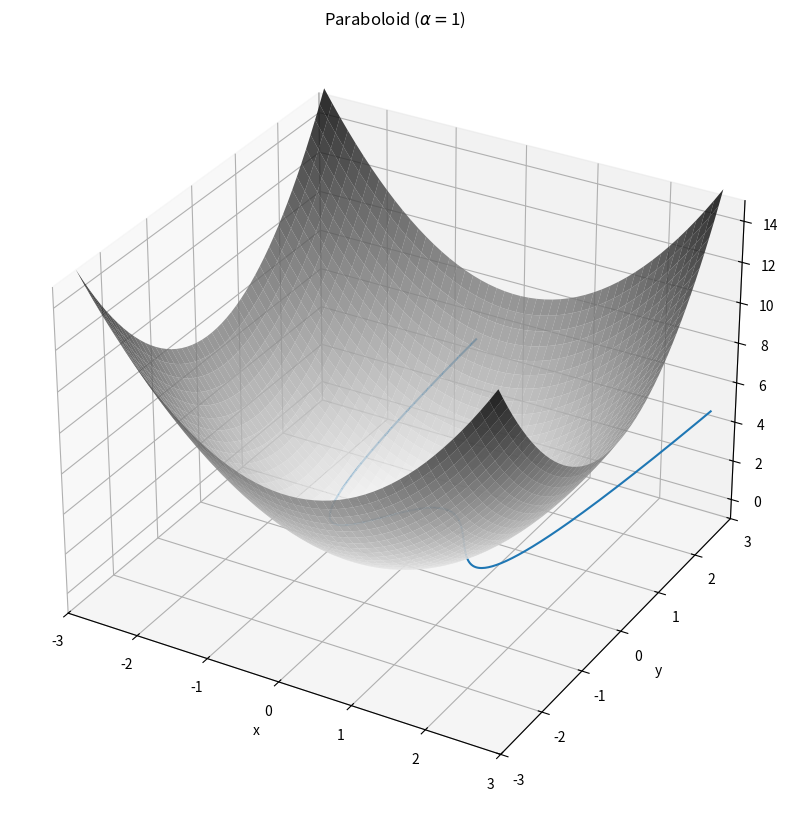

Here is the Python script that generated this plot: (Note: this script raises an exception after producing the figure.)
#!/usr/bin/env python
# coding: utf-8

# # 5 Sep 23 - Calculus of Varations and Lagrangian Dynamics

# In this activity, you will work through an example Lagrangian dynamics problem. This problem is a standard one which sets up both our understanding of the Lagrangian and the Lagrangian equations of motion, but also coupled oscillators. The latter is a very important concept in physics, and we will see it again in the context of waves. In addition, we will change coordinate systems from Cartesian to polar coordinates on our way to generalized coordinates.
# 
# We should be considering all the conceptual questions asked because signs and distances matter in most Lagrangian problems. Setting up the problem incorrectly is the most common mistake (we've all made it many times) because the mathematical process is the same for every problem.

# ## Group Activity
# 
# ### Simple Harmonic Oscillator (SHO)
# 
# *Note (for this and future problems): the form of the EOM might not look the same as the Newtonian approach, but with some algebra we can often see that they are equivalent.*
# 
# **&#9989; Do this** 
# 
# 1. Starting with the 1d energy equations ($T$ and $V$) for a SHO; derive the equations of motion ($m\ddot{x}=-kx$). Use the Lagrangian approach. Did you get the sign right? 
# 
# ### Canonical Coupled Oscillators
# 
# Let's assume you have a chain of two mass connected by springs (all with the same $k$) as below.
# 
# <img src='https://www.entropy.energy/static/resources/coupled-oscillators/two-coupled-gliders-diagram.png' alt='Coupled Oscillator set up. Two oscillators connected by three springs in a horizontal line.' width=800px/>
# 
# **&#9989; Do this** 
# 
# 1. Write down the energy equations for this system (using $x_1$ and $x_2$ for coordinates)
# 2. Write the Lagrangian for this system.
# 3. Derive the two equations of motion. Why should there be two equations of motion?
# 3. Do all the signs makes sense to you? Why?
# 4. Could you have arrived at these equations in the Newtonian framework? No need to do so, just sketch out how you would have done it.

# ### Orbital Problem
# 
# Consider the 2 body orbital problem of a star and an planet under the force of gravity. Assume the star is stationary. 
# 
# **&#9989; Do this** 
# 
# 1. Write down the energy equations for this system using polar coordinates. *Note: $v^2 = \dot{r}^2 + r^2\dot{\phi}^2$*
# 2. Write the Lagrangian. 
# 3. Derive the $r$ equation of motion. What do you notice about it's terms? Can you rewrite it in a Netwonian form?
# 4. Derive the $\phi$ equation of motion. What do you notice about it's time derivative? Does that tell you something about a quantity of the motion (i.e. a conserved quantity)? If so, what is it? 

# ## Additonal Examples
# 
# We will discuss constrained motion together in class. The code below is just to show you the shape of the constraints.
# 
# ### Constrained Motion
# 
# The Lagrangian framework also excels at dealing with constrained motion, where it is usually not obvious what the constraint forces are. This is because you can write your generalized coordinates for your system in such a way that it contains the information
# 
# 
# Consider a particle of mass $m$ constrained to move on the surface of a paraboloid $z =  c\rho^2$ subject to a gravitational force downward, so that the paraboloid and gravity are aligned.
# 
# **&#9989; Try this** 
# 
# 
# 1. Using cylindrical coordinates (why?), write down the equation of constraint. Think about where the mass must be if it's stuck on a paraboloid.
# 2. Write the energy contributions in cylindrical coordinates. (This is where you put in the constraint!)
# 3. Form the Lagrangian and find the equations of motion (there are two!)

# In[1]:


import numpy as np
import matplotlib.pyplot as plt

def parabaloid(x,y,alpha):
    # function of a paraboloid in Cartesian coordinates
    return alpha * (x**2 + y**2)

# points of the surface to plot
x = np.linspace(-2.8, 2.8, 50)
y = np.linspace(-2.8, 2.8, 50)
alpha = 1
# construct meshgrid for plotting
X, Y = np.meshgrid(x, y)
Z = parabaloid(X, Y,alpha)

# do plotting
fig = plt.figure(figsize = (10,10))
ax = plt.axes(projection='3d')
plt.title(r"Paraboloid ($\alpha = $" + str(alpha)+ ")")
ax = plt.axes(projection='3d')
ax.plot_surface(X, Y, Z, cmap='binary', alpha=0.8) 
ax.set_xlim(-3, 3); ax.set_ylim(-3, 3); ax.set_zlim(-1 ,15)
ax.set_xlabel('x')
ax.set_ylabel('y')
ax.set_zlabel('z')
plt.show()


# ### Roller Coaster on a Holonomic Track
# 
# Consider 3 roller coaster cars of equal mass $m$ and positions $x_1,x_2,x_3$, constrained to move on a one dimensional "track" defined by $f(x) = x^4 -2x^2 + 1$. These cars are also constrained to stay a distance $d$ apart, since they are linked. We'll only worry about that distance $d$ in the direction for now (though a fun problem would be to try this problem with a true fixed distance!)

# In[2]:


x = np.arange(-1.8,1.8,0.01)
track = lambda x : x**4 - 2*x**2 + 1
y = track(x)
d = 0.1
x1_0 = -1.5
x2_0 = x1_0 - d
x3_0 = x1_0 - 2*d
plt.plot(x,y, label = "track")
plt.scatter(x1_0,track(x1_0),zorder = 2,label = r"$x_1$")
plt.scatter(x2_0,track(x2_0),zorder = 2,label = r"$x_2$")
plt.scatter(x3_0,track(x3_0),zorder = 2,label = r"$x_3$")
plt.legend()
plt.grid()
plt.show()


# **&#9989; Do this** 
# 
# 1. Write down the equation(s) of constraint. How many coordinates do you actually need?
# 2. Write the energies of the system using your generalized coordinates.
# 3. Form the Lagrangian and find the equation(s?) of motion (how many are there?)
# 4. Are the dynamics of this system different that the dynamics of a system of just one roller coaster car?
